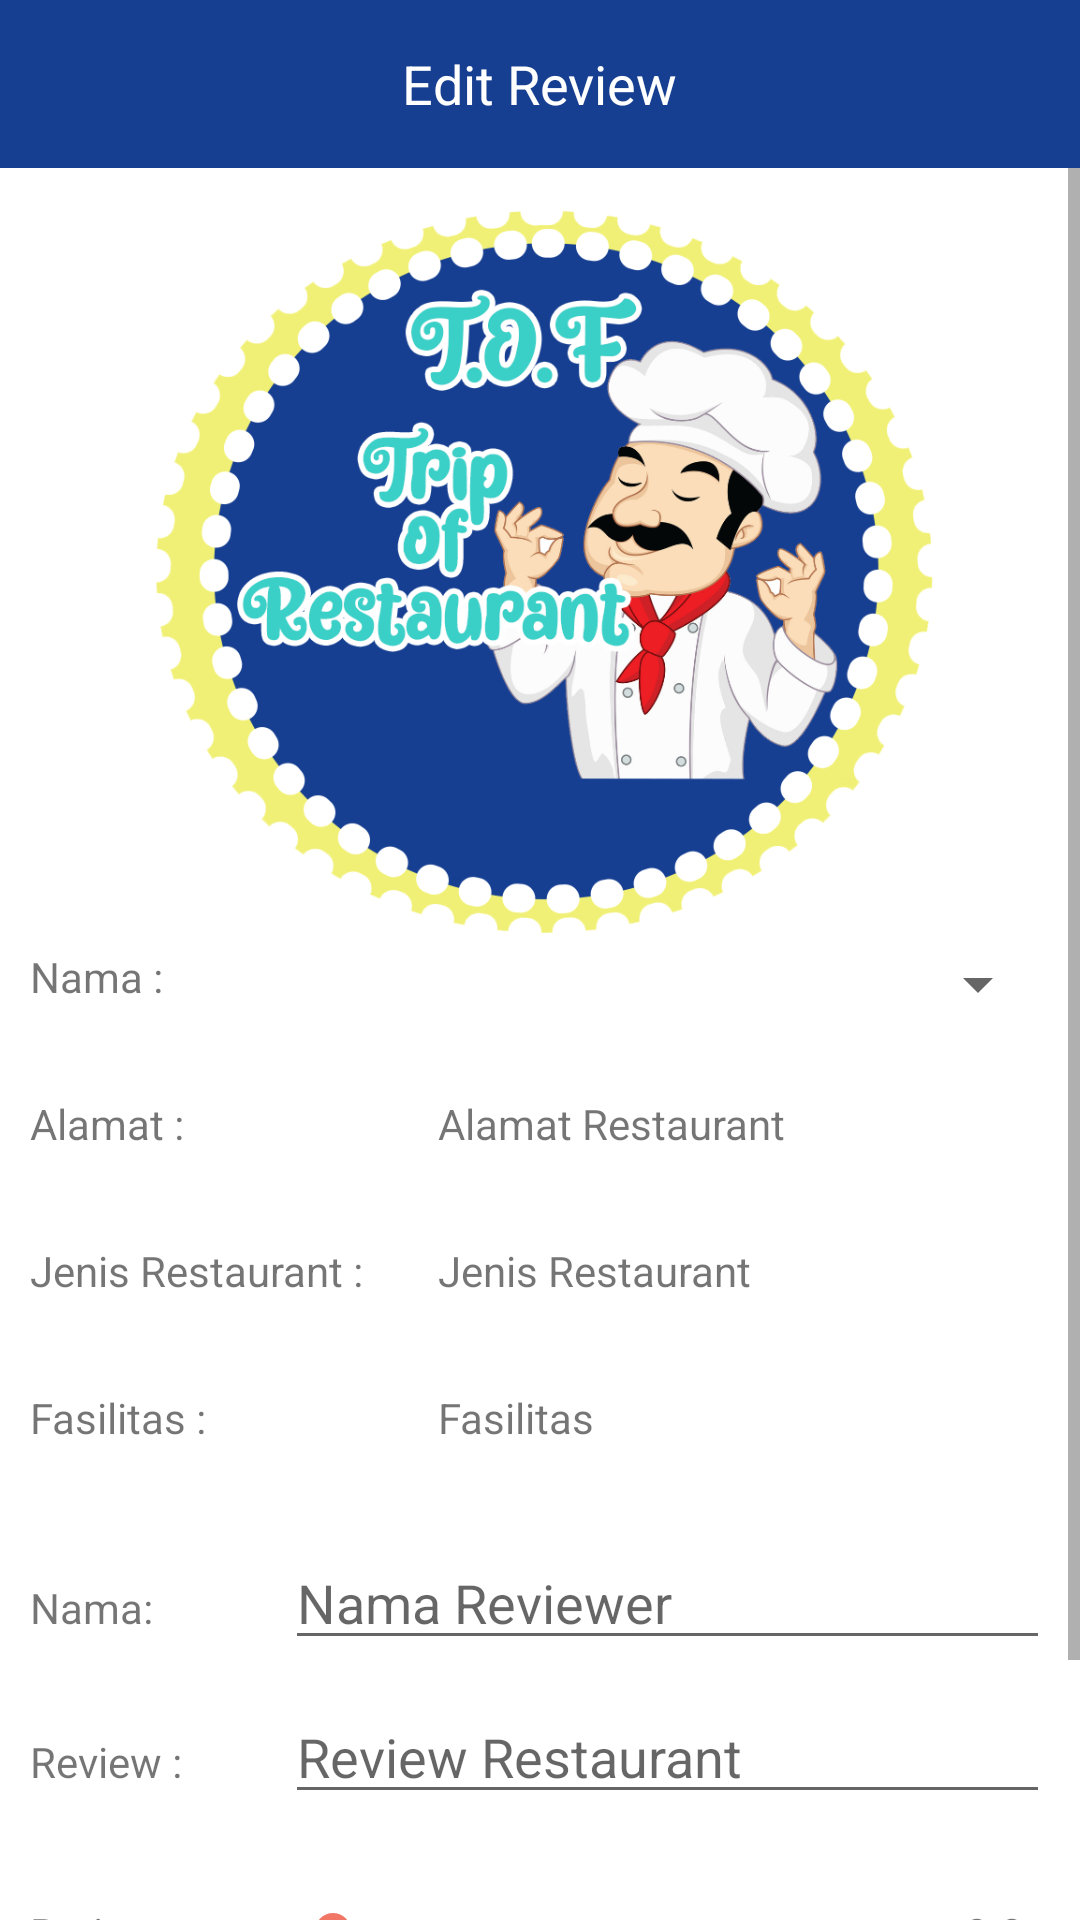

Here is an Android app screen rendered from its layout file. Give the layout XML and the strings, colors and styles it references.
<!-- AndroidManifest.xml: application theme Theme.Praktikum_mod -->
<!-- res/layout/activity_edit_review.xml -->
<?xml version="1.0" encoding="utf-8"?>
<RelativeLayout xmlns:android="http://schemas.android.com/apk/res/android"
    xmlns:app="http://schemas.android.com/apk/res-auto"
    xmlns:tools="http://schemas.android.com/tools"
    android:layout_width="match_parent"
    android:layout_height="match_parent"
    tools:context=".EditReview">

    <com.google.android.material.appbar.AppBarLayout
        android:layout_width="match_parent"
        android:layout_height="wrap_content"
        android:id="@+id/toolbar">

        <androidx.appcompat.widget.Toolbar
            android:layout_width="match_parent"
            android:layout_height="wrap_content"
            android:minHeight="?attr/actionBarSize"
            android:theme="@style/Theme.Praktikum_mod">
            <Button
                android:layout_width="wrap_content"
                android:layout_height="wrap_content"
                android:id="@+id/backButton"
                android:drawableLeft="@drawable/ic_baseline_arrow_back_ios_24"
                android:drawableTint="@color/white"
                android:background="#0000"
                android:onClick="backButton"/>

            <TextView
                android:layout_width="wrap_content"
                android:layout_height="wrap_content"
                android:text="Edit Review"
                android:textSize="18sp"
                android:textColor="@color/white"
                android:layout_gravity="center"/>

        </androidx.appcompat.widget.Toolbar>
    </com.google.android.material.appbar.AppBarLayout>

    <ScrollView
        android:layout_width="match_parent"
        android:layout_height="match_parent"
        android:layout_below="@id/toolbar">
        <LinearLayout
        android:layout_width="match_parent"
        android:layout_height="match_parent"
        android:orientation="vertical"
        android:padding="10dp">
        <ImageView
            android:layout_width="wrap_content"
            android:layout_height="250dp"
            android:src="@drawable/logo"
            android:layout_gravity="center"/>

        <LinearLayout
            android:layout_width="match_parent"
            android:layout_height="wrap_content"
            android:orientation="horizontal">
            <TextView
                android:layout_width="0dp"
                android:layout_height="wrap_content"
                android:layout_weight="2"
                android:text="Nama : "/>
            <Spinner
                android:id="@+id/spinner1"
                android:layout_width="0dp"
                android:layout_height="wrap_content"
                android:layout_weight="3"
                android:layout_marginBottom="25dp"/>
        </LinearLayout>
        <LinearLayout
            android:layout_width="match_parent"
            android:layout_height="wrap_content"
            android:orientation="horizontal">
            <TextView
                android:layout_width="0dp"
                android:layout_height="wrap_content"
                android:layout_weight="2"
                android:text="Alamat : "/>
            <TextView
                android:id="@+id/alamat"
                android:layout_width="0dp"
                android:layout_height="wrap_content"
                android:layout_weight="3"
                android:text="Alamat Restaurant"
                android:layout_marginBottom="30dp"/>
        </LinearLayout>

        <LinearLayout
            android:layout_width="match_parent"
            android:layout_height="wrap_content"
            android:orientation="horizontal">
            <TextView
                android:layout_width="0dp"
                android:layout_height="wrap_content"
                android:layout_weight="2"
                android:text="Jenis Restaurant : "/>
            <TextView
                android:id="@+id/jenis"
                android:layout_width="0dp"
                android:layout_height="wrap_content"
                android:layout_weight="3"
                android:text="Jenis Restaurant"
                android:layout_marginBottom="30dp"/>
        </LinearLayout>

        <LinearLayout
            android:layout_width="match_parent"
            android:layout_height="wrap_content"
            android:orientation="horizontal">
            <TextView
                android:layout_width="0dp"
                android:layout_height="wrap_content"
                android:layout_weight="2"
                android:text="Fasilitas : "/>
            <TextView
                android:id="@+id/fasilitas"
                android:layout_width="0dp"
                android:layout_height="wrap_content"
                android:layout_weight="3"
                android:text="Fasilitas"
                android:layout_marginBottom="30dp"/>
        </LinearLayout>
        <LinearLayout
            android:layout_width="match_parent"
            android:layout_height="wrap_content"
            android:orientation="horizontal">
            <TextView
                android:layout_width="0dp"
                android:layout_height="wrap_content"
                android:layout_weight="1"
                android:text="Nama: "/>
            <EditText
                android:id="@+id/namaRev"
                android:layout_width="0dp"
                android:layout_height="wrap_content"
                android:layout_weight="3"
                android:hint="Nama Reviewer"
                android:layout_marginBottom="10dp"/>
        </LinearLayout>
        <LinearLayout
            android:layout_width="match_parent"
            android:layout_height="wrap_content"
            android:orientation="horizontal">
            <TextView
                android:layout_width="0dp"
                android:layout_height="wrap_content"
                android:layout_weight="1"
                android:text="Review : "/>
            <EditText
                android:id="@+id/review"
                android:layout_width="0dp"
                android:layout_height="wrap_content"
                android:layout_weight="3"
                android:hint="Review Restaurant"
                android:layout_marginBottom="30dp"/>
        </LinearLayout>
        <LinearLayout
            android:layout_width="match_parent"
            android:layout_height="wrap_content"
            android:orientation="horizontal">
            <TextView
                android:layout_width="0dp"
                android:layout_height="wrap_content"
                android:layout_weight="3"
                android:text="Rating : "/>
            <SeekBar
                android:id="@+id/rating"
                android:layout_width="0dp"
                android:layout_height="wrap_content"
                android:layout_weight="8"/>
            <TextView
                android:id="@+id/pointrating"
                android:layout_width="0dp"
                android:layout_height="wrap_content"
                android:layout_weight="1"
                android:layout_marginBottom="30dp"
                android:text="0.0"/>
        </LinearLayout>
        <Button
            android:id="@+id/submit"
            android:layout_width="match_parent"
            android:layout_height="wrap_content"
            android:text="SUBMIT"/>
    </LinearLayout>
    </ScrollView>
</RelativeLayout>
<!-- resources referenced by this layout -->
<resources>
  <color name="white">#FFFFFFFF</color>
  <!-- drawable logo: png bitmap (drawable, 220395 bytes) -->
  <style name="Theme.Praktikum_mod" parent="Theme.MaterialComponents.DayNight.NoActionBar">
          
          <item name="colorPrimary">@color/yellow_500</item>
          <item name="colorPrimaryVariant">@color/yellow_700</item>
          <item name="colorOnPrimary">@color/white</item>
          
          <item name="colorSecondary">@color/red_200</item>
          <item name="colorSecondaryVariant">@color/red_700</item>
          <item name="colorOnSecondary">@color/black</item>
          
          <item name="android:statusBarColor" tools:targetApi="l">?attr/colorPrimaryVariant</item>
          
      </style>
  <color name="yellow_500">#173f91</color>
  <color name="yellow_700">#311791</color>
  <color name="red_200">#F17665</color>
  <color name="red_700">#AE1F0C</color>
  <color name="black">#FF000000</color>
</resources>
